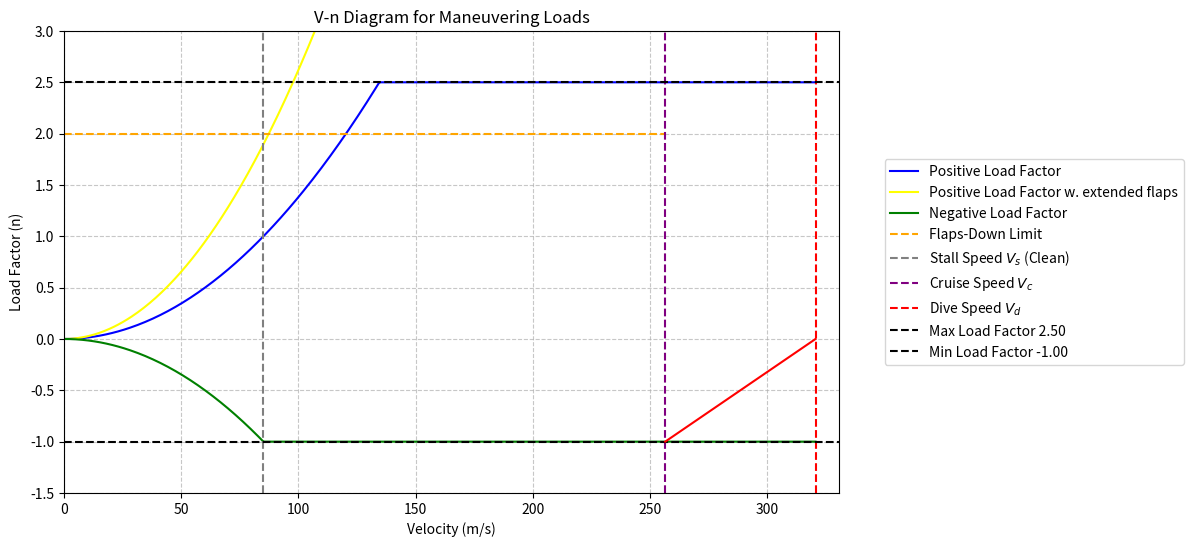

Write Python code to recreate this figure.
import math
import matplotlib.pyplot as plt
import numpy as np

# Constants and given values
a = 301.83  # Speed of sound at cruise altitude (m/s)
W = 170204.185  # Aircraft weight (lb)
Cl_clean = 1.44  # Max lift coefficient (clean configuration)
Cl_extended = 2.73  # Max lift coefficient (flaps extended)
rho = 1.55  # Air density at cruise altitude (kg/m³)
S = 93.67  # Wing area (m²)
h = 9449.8  # Cruise altitude (m)

# Convert weight to Newtons for SI units
W_newtons = W * 4.44822  # 1 lb = 4.44822 N

# Stall speeds
Vs = math.sqrt((2 * W_newtons) / (rho * S * Cl_extended))  # Stall speed with flaps extended
Vs0 = math.sqrt((2 * W_newtons) / (rho * S * Cl_clean))    # Stall speed clean configuration

# Key speeds
Vc = 256.55  # Cruise speed (m/s)
Vd = 320.69  # Dive speed (m/s)

# Load factor limits
n_min = -1  # Minimum load factor
n_max_fd = 2  # Max load factor (flaps down)
n_max = 2.1 + (24000 / (W + 10000))  # Max load factor in clean configuration
if n_max<2.5:
	n_max=2.5
elif n_max>3.8:
	n_max=3.8


# Define velocity range for plotting
V = np.linspace(0, Vd, 500)  # Speeds from 0 to Vd
n_positive = (V / Vs0) ** 2  # Positive load factor curve (clean configuration)
n_positive[n_positive > n_max] = n_max  # Limit the curve to n_max

# Flaps-down region
n_positive_fd= (V/Vs)**2 
flaps_limit = np.where(V <= Vc, n_max_fd, np.nan)  # Constant n_max_fd up to Vc

# Negative load factor curve
n_negative = -n_positive
n_negative[n_negative < n_min] = n_min  # Limit the negative curve to n_min

#linear part from n_min to zero
# Linear segment from n_min to 0 between V_c and V_d
V_linear = np.linspace(Vc, Vd, 100)
n_linear = np.linspace(n_min, 0, 100)  # Linear interpolation from n_min to 0
# Plotting
plt.figure(figsize=(10, 6))

# Positive load factor curve
plt.plot(V, n_positive, label="Positive Load Factor", color="blue")
plt.plot(V,n_positive_fd, label="Positive Load Factor w. extended flaps", color="yellow")
# Negative load factor curve
plt.plot(V, n_negative, label="Negative Load Factor", color="green")

# Flaps-down region
plt.plot(V, flaps_limit, label="Flaps-Down Limit", color="orange", linestyle="--")

# Vertical lines for key speeds
plt.axvline(Vs0, linestyle="--", color="gray", label="Stall Speed $V_s$ (Clean)")
plt.axvline(Vc, linestyle="--", color="purple", label="Cruise Speed $V_c$")
plt.axvline(Vd, linestyle="--", color="red", label="Dive Speed $V_d$")

# Horizontal lines for max/min load factors
plt.axhline(n_max, linestyle="--", color="black", label=f"Max Load Factor {n_max:.2f}")
plt.axhline(n_min, linestyle="--", color="black", label=f"Min Load Factor {n_min:.2f}")

plt.plot(V_linear, n_linear, color="red")

# Labels and legend
plt.title("V-n Diagram for Maneuvering Loads")
plt.xlabel("Velocity (m/s)")
plt.ylabel("Load Factor (n)")
plt.grid(True, linestyle="--", alpha=0.7)
plt.legend()
plt.ylim(n_min - 0.5, n_max + 0.5)
plt.xlim(0, Vd + 10)
plt.show()


plt.legend(loc="center left", bbox_to_anchor =(1.05,0.5))